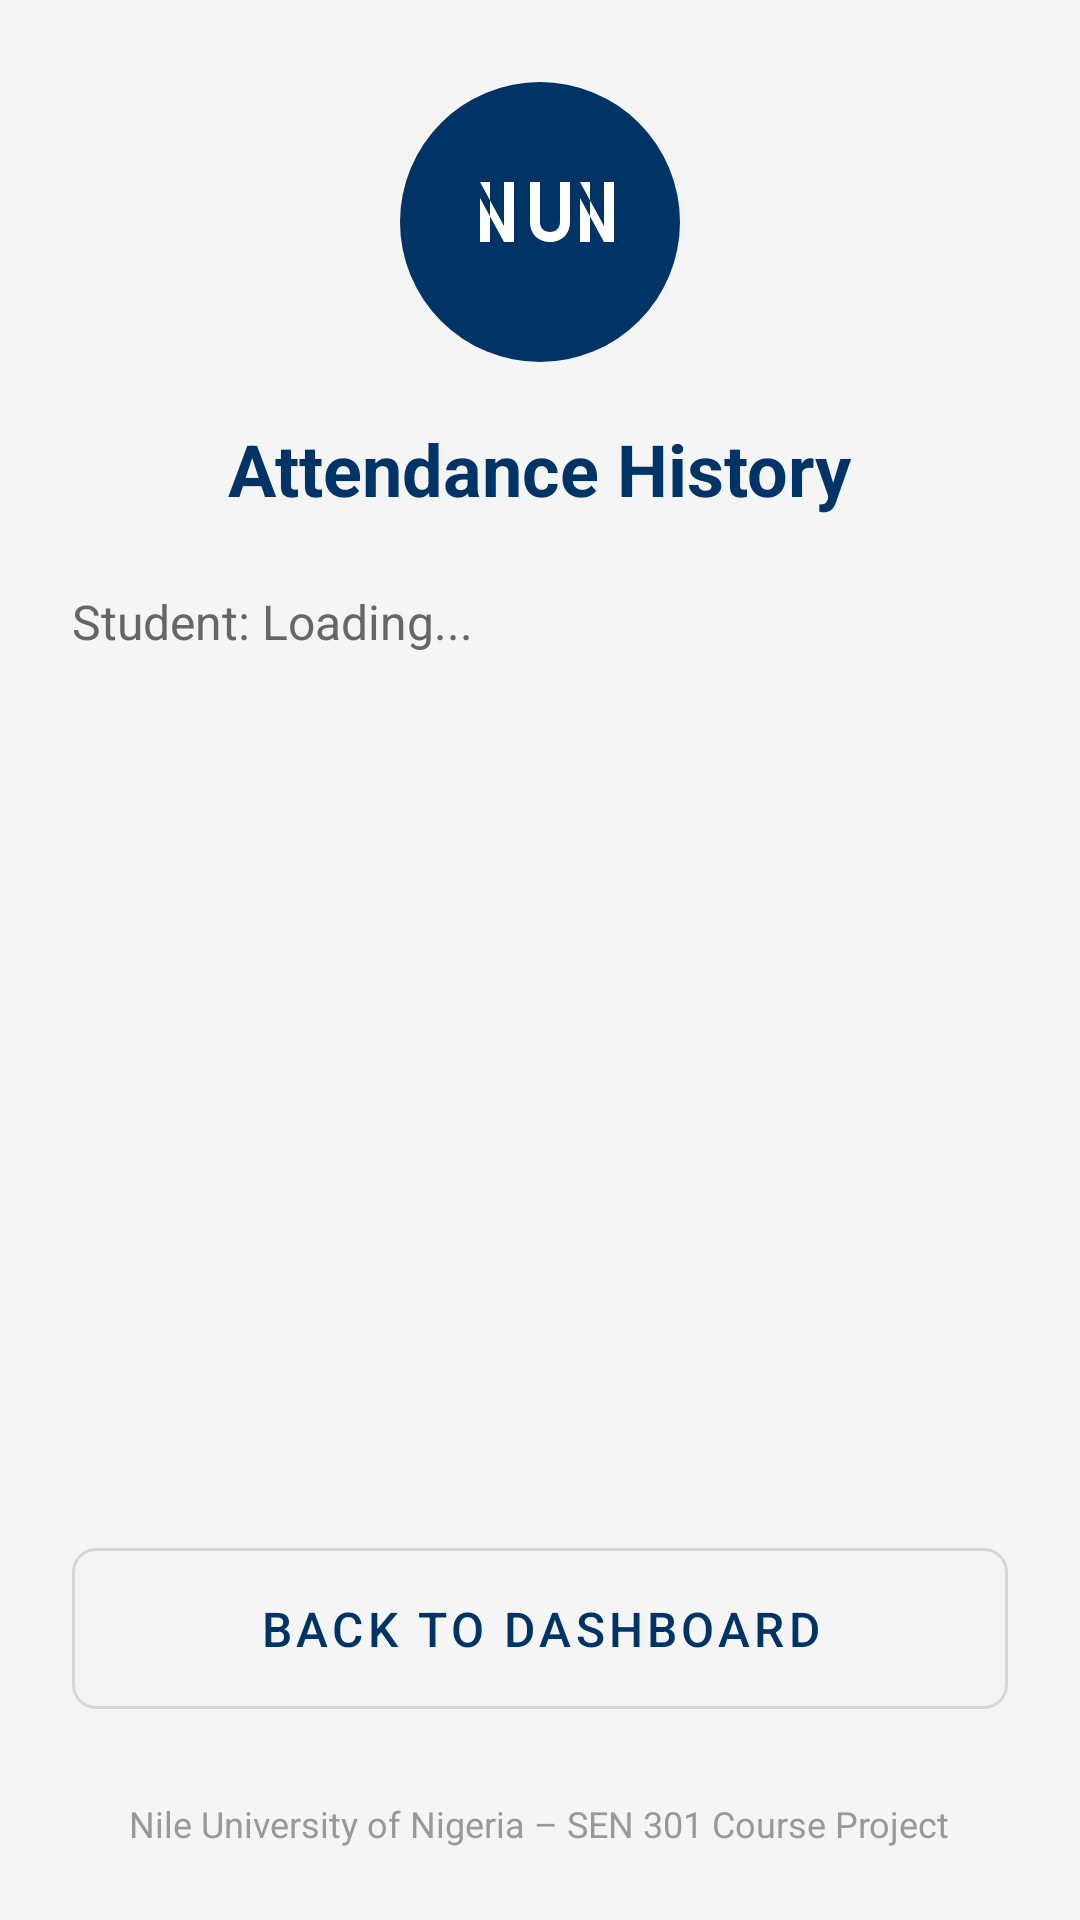

Produce the Android XML layout that renders to this screen, including the resource entries it uses.
<!-- AndroidManifest.xml: application theme AppTheme -->
<!-- res/layout/activity_attendance_history.xml -->
<?xml version="1.0" encoding="utf-8"?>
<ScrollView xmlns:android="http://schemas.android.com/apk/res/android"
    xmlns:app="http://schemas.android.com/apk/res-auto"
    android:layout_width="match_parent"
    android:layout_height="match_parent"
    android:fillViewport="true"
    android:background="#F5F5F5">

    <LinearLayout
        android:layout_width="match_parent"
        android:layout_height="wrap_content"
        android:orientation="vertical"
        android:padding="24dp">

        
        <ImageView
            android:layout_width="100dp"
            android:layout_height="100dp"
            android:src="@drawable/nun_logo"
            android:contentDescription="Nile University Logo"
            android:layout_gravity="center_horizontal"
            android:layout_marginBottom="16dp" />

        
        <TextView
            android:layout_width="wrap_content"
            android:layout_height="wrap_content"
            android:text="Attendance History"
            android:textSize="24sp"
            android:textStyle="bold"
            android:textColor="#003366"
            android:layout_gravity="center_horizontal"
            android:layout_marginBottom="24dp" />

        
        <TextView
            android:id="@+id/tvStudentInfo"
            android:layout_width="wrap_content"
            android:layout_height="wrap_content"
            android:text="Student: Loading..."
            android:textSize="16sp"
            android:textColor="#666666"
            android:layout_marginBottom="16dp" />

        
        <ListView
            android:id="@+id/lvAttendanceHistory"
            android:layout_width="match_parent"
            android:layout_height="0dp"
            android:layout_weight="1"
            android:divider="#CCCCCC"
            android:dividerHeight="1dp"
            android:layout_marginBottom="16dp" />

        
        <TextView
            android:id="@+id/tvEmpty"
            android:layout_width="wrap_content"
            android:layout_height="wrap_content"
            android:text="No attendance records found"
            android:textSize="14sp"
            android:textColor="#999999"
            android:layout_gravity="center_horizontal"
            android:visibility="gone"
            android:layout_marginTop="32dp" />

        
        <com.google.android.material.button.MaterialButton
            android:id="@+id/btnBack"
            android:layout_width="match_parent"
            android:layout_height="wrap_content"
            android:text="Back to Dashboard"
            android:textSize="16sp"
            android:padding="16dp"
            android:layout_marginTop="16dp"
            app:cornerRadius="8dp"
            style="@style/Widget.MaterialComponents.Button.OutlinedButton" />

        
        <TextView
            android:layout_width="wrap_content"
            android:layout_height="wrap_content"
            android:text="@string/footer_text"
            android:textSize="12sp"
            android:textColor="#999999"
            android:gravity="center"
            android:layout_gravity="center_horizontal"
            android:layout_marginTop="24dp" />

    </LinearLayout>

</ScrollView>
<!-- resources referenced by this layout -->
<resources>
  <!-- drawable nun_logo (drawable) -->
  <?xml version="1.0" encoding="utf-8"?>
  <vector xmlns:android="http://schemas.android.com/apk/res/android"
      android:width="150dp"
      android:height="150dp"
      android:viewportWidth="150"
      android:viewportHeight="150">
      
      
      <path
          android:fillColor="#003366"
          android:pathData="M75,75m-70,0a70,70 0,1 1,140 0a70,70 0,1 1,-140 0" />
      
      
      <path
          android:fillColor="#FFFFFF"
          android:pathData="M45,55h5v30h-5v-22l12,22h5v-30h-5v22z" />
      
      <path
          android:fillColor="#FFFFFF"
          android:pathData="M70,55v20c0,6 4,10 10,10s10,-4 10,-10v-20h-5v20c0,3 -2,5 -5,5s-5,-2 -5,-5v-20z" />
      
      <path
          android:fillColor="#FFFFFF"
          android:pathData="M95,55h5v30h-5v-22l12,22h5v-30h-5v22z" />
  </vector>
  <string name="footer_text">Nile University of Nigeria – SEN 301 Course Project</string>
  <style name="AppTheme" parent="Theme.MaterialComponents.Light.NoActionBar">
          
          <item name="colorPrimary">#003366</item>
          <item name="colorPrimaryVariant">#002244</item>
          <item name="colorOnPrimary">#FFFFFF</item>
          
          
          <item name="colorSecondary">#1976D2</item>
          <item name="colorSecondaryVariant">#1565C0</item>
          <item name="colorOnSecondary">#FFFFFF</item>
          
          
          <item name="android:statusBarColor">?attr/colorPrimaryVariant</item>
      </style>
</resources>
